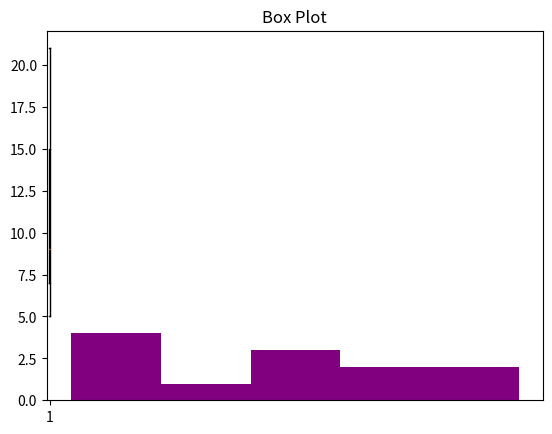

The script that saved this image:
import matplotlib.pyplot as plt 
data = [22, 87, 5, 43, 56, 73, 55, 54, 
11, 20, 51, 5] 
plt.hist(data, bins=5, color='purple', 
label="Histogram Data") 
plt.title("Histogram") 
import matplotlib.pyplot as plt 
data = [7, 8, 5, 6, 9, 10, 15, 20, 21] 
plt.boxplot(data) 
plt.title("Box Plot") 
plt.show() 
plt.xlabel("Bins") 
plt.ylabel("Frequency") 
plt.legend() 
plt.show()
